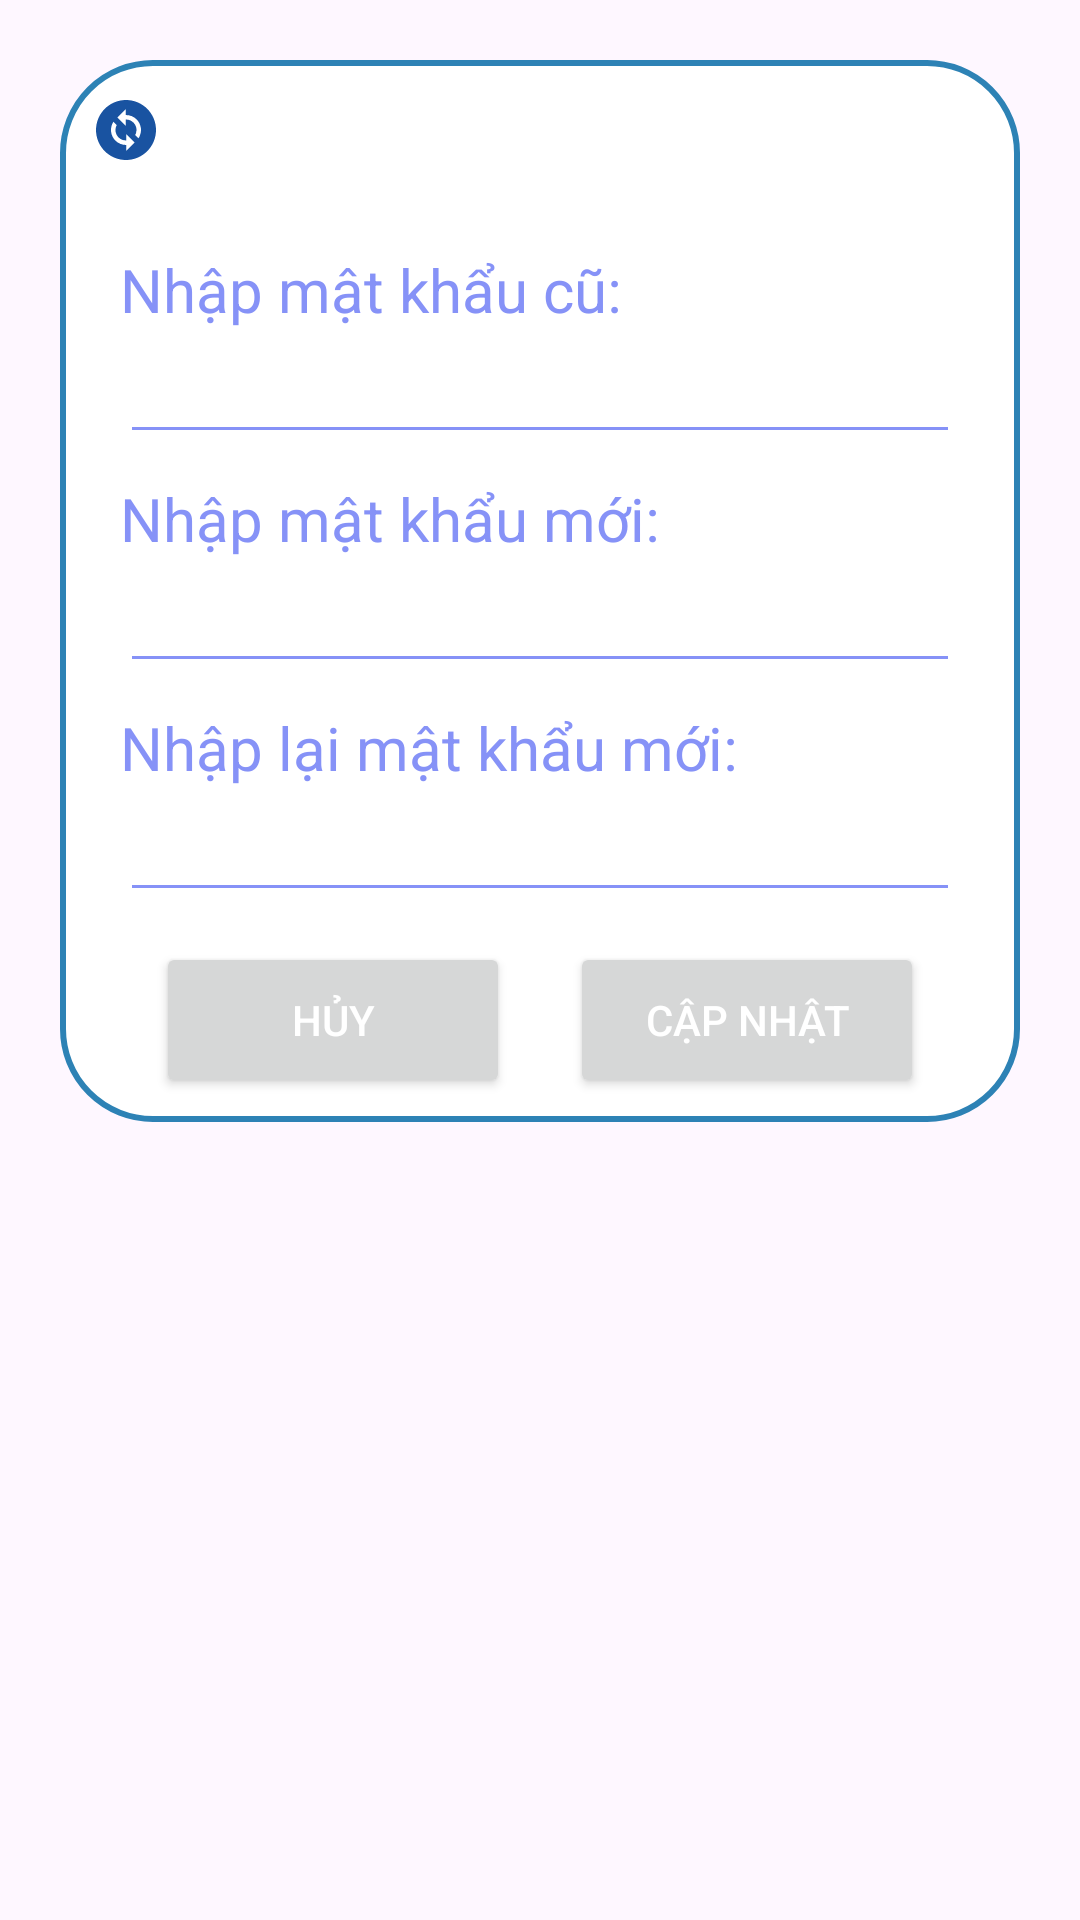

Android layout source for this screen:
<!-- AndroidManifest.xml: application theme Theme.ProjectTravel -->
<!-- res/layout/dialog_change_password.xml -->
<?xml version="1.0" encoding="utf-8"?>
<androidx.constraintlayout.widget.ConstraintLayout
    xmlns:android="http://schemas.android.com/apk/res/android"
    xmlns:tools="http://schemas.android.com/tools"
    android:layout_margin="20dp"
    android:padding="20dp"
    android:id="@+id/dialogForgot"
    xmlns:app="http://schemas.android.com/apk/res-auto"
    android:layout_width="match_parent"
    android:layout_height="match_parent">

    <androidx.constraintlayout.widget.ConstraintLayout
        android:id="@+id/dialogBox"
        android:layout_width="match_parent"
        android:layout_height="wrap_content"
        android:background="@drawable/white_box"
        app:layout_constraintTop_toTopOf="parent">

        <TextView
            android:id="@+id/forgotTitle"
            android:layout_width="match_parent"
            android:layout_height="wrap_content"
            android:background="@drawable/lavender_round"
            android:drawableLeft="@drawable/ic_change"
            android:drawablePadding="8dp"
            android:padding="10dp"
            android:text="Đổi Mật Khẩu"
            android:textColor="@color/white"
            android:textSize="20sp"
            android:textStyle="bold"
            app:layout_constraintTop_toTopOf="parent" />

        <TextView
            android:id="@+id/desc1"
            android:layout_width="match_parent"
            android:layout_height="wrap_content"
            android:layout_marginStart="20dp"
            android:layout_marginTop="16dp"
            android:layout_marginEnd="20dp"
            android:text="Nhập mật khẩu cũ:"
            android:textColor="@color/lavender"
            android:textSize="20sp"
            app:layout_constraintTop_toBottomOf="@id/forgotTitle" />

        <EditText
            android:id="@+id/edtMKHientai"
            android:layout_width="280dp"
            android:layout_height="wrap_content"
            android:layout_marginStart="20dp"
            android:layout_marginBottom="30dp"
            android:backgroundTint="@color/lavender"
            android:maxLines="1"
            android:textColor="@color/lavender"
            android:textSize="18sp"
            app:layout_constraintBottom_toBottomOf="parent"
            app:layout_constraintStart_toStartOf="parent"
            app:layout_constraintTop_toBottomOf="@id/desc1"
            app:layout_constraintVertical_bias="0.0" />

        <TextView
            android:id="@+id/desc2"
            android:layout_width="match_parent"
            android:layout_height="wrap_content"
            android:layout_marginStart="20dp"
            android:layout_marginTop="8dp"
            android:layout_marginEnd="20dp"
            android:text="Nhập mật khẩu mới:"
            android:textColor="@color/lavender"
            android:textSize="20sp"
            app:layout_constraintTop_toBottomOf="@id/edtMKHientai" />

        <EditText
            android:id="@+id/edtMKMoi"
            android:layout_width="280dp"
            android:layout_height="wrap_content"
            android:layout_marginStart="20dp"
            android:layout_marginBottom="30dp"
            android:backgroundTint="@color/lavender"
            android:maxLines="1"
            android:textColor="@color/lavender"
            android:textSize="18sp"
            app:layout_constraintBottom_toBottomOf="parent"
            app:layout_constraintStart_toStartOf="parent"
            app:layout_constraintTop_toBottomOf="@id/desc2"
            app:layout_constraintVertical_bias="0.0" />

        <TextView
            android:id="@+id/desc3"
            android:layout_width="match_parent"
            android:layout_height="wrap_content"
            android:layout_marginStart="20dp"
            android:layout_marginTop="8dp"
            android:layout_marginEnd="20dp"
            android:text="Nhập lại mật khẩu mới:"
            android:textColor="@color/lavender"
            android:textSize="20sp"
            app:layout_constraintTop_toBottomOf="@id/edtMKMoi" />

        <EditText
            android:id="@+id/edtXNMKMoi"
            android:layout_width="280dp"
            android:layout_height="wrap_content"
            android:layout_marginStart="20dp"
            android:layout_marginBottom="70dp"
            android:backgroundTint="@color/lavender"
            android:maxLines="1"
            android:textColor="@color/lavender"
            android:textSize="18sp"
            app:layout_constraintBottom_toBottomOf="parent"
            app:layout_constraintStart_toStartOf="parent"
            app:layout_constraintTop_toBottomOf="@id/desc3"
            app:layout_constraintVertical_bias="0.0" />

        <Button
            android:id="@+id/btnCancel"
            android:layout_width="118dp"
            android:layout_height="52dp"
            android:layout_marginStart="40dp"
            android:layout_marginEnd="10dp"
            android:layout_marginBottom="8dp"
            android:text="Hủy"
            android:textColor="@color/white"
            android:textSize="14sp"
            app:cornerRadius="20dp"
            app:layout_constraintBottom_toBottomOf="@id/dialogBox"
            app:layout_constraintEnd_toStartOf="@id/btnChange"
            app:layout_constraintStart_toStartOf="parent" />

        <Button
            android:id="@+id/btnChange"
            android:layout_width="118dp"
            android:layout_height="52dp"
            android:layout_marginStart="10dp"
            android:layout_marginEnd="40dp"
            android:layout_marginBottom="8dp"
            android:text="Cập nhật"
            android:textColor="@color/white"
            android:textSize="14sp"
            app:cornerRadius="20dp"
            app:layout_constraintBottom_toBottomOf="@id/dialogBox"
            app:layout_constraintEnd_toEndOf="parent"
            app:layout_constraintHorizontal_bias="0.571"
            app:layout_constraintStart_toEndOf="@id/btnCancel" />
    </androidx.constraintlayout.widget.ConstraintLayout>
</androidx.constraintlayout.widget.ConstraintLayout>
<!-- resources referenced by this layout -->
<resources>
  <color name="lavender">#8692f7</color>
  <color name="white">#FFFFFFFF</color>
  <!-- drawable ic_change (drawable) -->
  <vector android:height="24dp" android:tint="#1953A1"
      android:viewportHeight="24" android:viewportWidth="24"
      android:width="24dp" xmlns:android="http://schemas.android.com/apk/res/android">
      <path android:fillColor="@android:color/white" android:pathData="M12,2C6.48,2 2,6.48 2,12c0,5.52 4.48,10 10,10s10,-4.48 10,-10C22,6.48 17.52,2 12,2zM12.06,19v-2.01c-0.02,0 -0.04,0 -0.06,0c-1.28,0 -2.56,-0.49 -3.54,-1.46c-1.71,-1.71 -1.92,-4.35 -0.64,-6.29l1.1,1.1c-0.71,1.33 -0.53,3.01 0.59,4.13c0.7,0.7 1.62,1.03 2.54,1.01v-2.14l2.83,2.83L12.06,19zM16.17,14.76l-1.1,-1.1c0.71,-1.33 0.53,-3.01 -0.59,-4.13C13.79,8.84 12.9,8.5 12,8.5c-0.02,0 -0.04,0 -0.06,0v2.15L9.11,7.83L11.94,5v2.02c1.3,-0.02 2.61,0.45 3.6,1.45C17.24,10.17 17.45,12.82 16.17,14.76z"/>
  </vector>
  <!-- drawable white_box (drawable) -->
  <?xml version="1.0" encoding="utf-8"?>
  <shape xmlns:android="http://schemas.android.com/apk/res/android"
      android:shape="rectangle">
      <corners
          android:radius="30dp"/>
      <stroke
          android:color="@color/xanh_chu_de"
          android:width="2dp"/>
      <solid
          android:color="@color/white"/>
  </shape>
  <style name="Theme.ProjectTravel" parent="Base.Theme.ProjectTravel" />
  <color name="xanh_chu_de">#2d82b5</color>
  <style name="Base.Theme.ProjectTravel" parent="Theme.Material3.DayNight.NoActionBar">
          
          
          <item name="android:statusBarColor">@color/xanh_chu_de</item>
      </style>
</resources>
